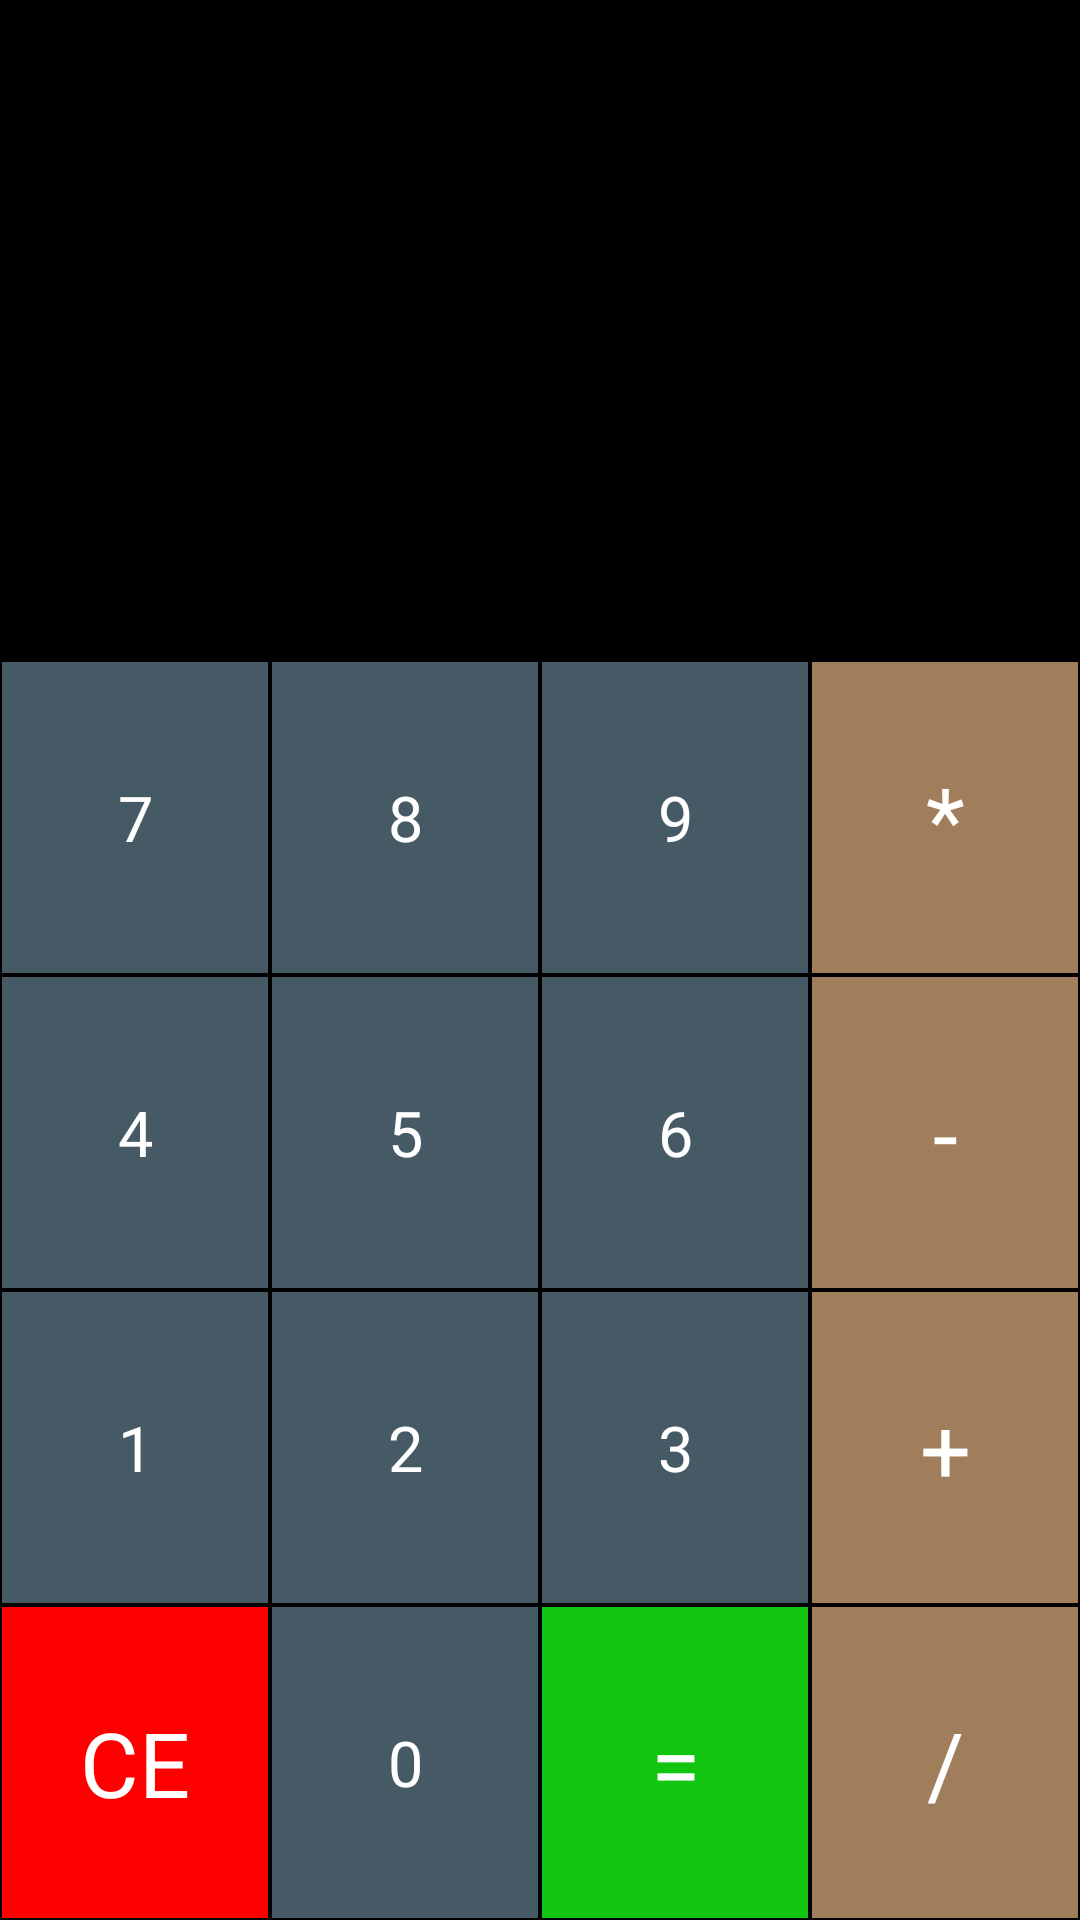

The Android layout XML behind this screen, and the referenced resources:
<!-- AndroidManifest.xml: application theme AppTheme -->
<!-- res/layout/activity_main.xml -->
<?xml version="1.0" encoding="utf-8"?>
<LinearLayout xmlns:android="http://schemas.android.com/apk/res/android"
    android:layout_width="match_parent"
    android:layout_height="match_parent"
    android:background="@android:color/black"
    android:orientation="vertical">

    <TextView
        android:id="@+id/tvExpression"
        android:layout_width="match_parent"
        android:layout_height="100dp"
        android:layout_gravity="center"
        android:ellipsize="start"
        android:gravity="end"
        android:paddingStart="8dp"
        android:paddingEnd="8dp"
        android:singleLine="true"
        android:textColor="@color/textColor"
        android:textSize="40sp" />

    <TextView
        android:id="@+id/tvResult"
        android:layout_width="match_parent"
        android:layout_height="120dp"
        android:layout_gravity="center"
        android:gravity="end"
        android:paddingStart="4dp"
        android:paddingEnd="4dp"
        android:singleLine="true"
        android:textColor="@color/textColor"
        android:textSize="30sp" />

    <LinearLayout
        android:layout_width="match_parent"
        android:layout_height="match_parent"
        android:orientation="vertical">

        <LinearLayout
            android:layout_width="match_parent"
            android:layout_height="0dp"
            android:layout_weight="1"
            android:orientation="horizontal">

            <TextView
                android:id="@+id/tvSeven"
                style="@style/NumberButtonStyle"
                android:text="@string/_7" />

            <TextView
                android:id="@+id/tvEight"
                style="@style/NumberButtonStyle"
                android:text="@string/_8" />

            <TextView
                android:id="@+id/tvNine"
                style="@style/NumberButtonStyle"
                android:text="@string/_9" />

            <TextView
                android:id="@+id/tvMul"
                style="@style/ActionButtonStyle"
                android:text="@string/multiplication"
                android:textSize="30sp" />
        </LinearLayout>

        <LinearLayout
            android:layout_width="match_parent"
            android:layout_height="0dp"
            android:layout_weight="1"
            android:orientation="horizontal">


            <TextView
                android:id="@+id/tvFour"
                style="@style/NumberButtonStyle"
                android:text="@string/_4" />

            <TextView
                android:id="@+id/tvFive"
                style="@style/NumberButtonStyle"
                android:text="@string/_5" />

            <TextView
                android:id="@+id/tvSix"
                style="@style/NumberButtonStyle"
                android:text="@string/_6" />

            <TextView
                android:id="@+id/tvMinus"
                style="@style/ActionButtonStyle"
                android:text="@string/subtraction"
                android:textSize="30sp" />

        </LinearLayout>

        <LinearLayout
            android:layout_width="match_parent"
            android:layout_height="0dp"
            android:layout_weight="1"
            android:orientation="horizontal">

            <TextView
                android:id="@+id/tvOne"
                style="@style/NumberButtonStyle"
                android:text="@string/_1" />

            <TextView
                android:id="@+id/tvTwo"
                style="@style/NumberButtonStyle"
                android:text="@string/_2" />

            <TextView
                android:id="@+id/tvThree"
                style="@style/NumberButtonStyle"
                android:text="@string/_3" />

            <TextView
                android:id="@+id/tvPlus"
                style="@style/ActionButtonStyle"
                android:text="@string/addition"
                android:textSize="30sp" />

        </LinearLayout>

        <LinearLayout
            android:layout_width="match_parent"
            android:layout_height="0dp"
            android:layout_weight="1"
            android:orientation="horizontal">

            <TextView
                android:id="@+id/tvClear"
                style="@style/ActionButtonStyle"
                android:background="@color/redColor"
                android:text="@string/ce"
                android:textSize="30sp" />

            <TextView
                android:id="@+id/tvZero"
                style="@style/NumberButtonStyle"
                android:text="@string/_0" />

            <TextView
                android:id="@+id/tvEquals"
                style="@style/ActionButtonStyle"
                android:background="@color/greenColor"
                android:text="@string/equal"
                android:textSize="30sp" />

            <TextView
                android:id="@+id/tvDivide"
                style="@style/ActionButtonStyle"
                android:text="@string/divide"
                android:textSize="30sp" />

        </LinearLayout>

    </LinearLayout>

</LinearLayout>
<!-- resources referenced by this layout -->
<resources>
  <color name="greenColor">#11C511</color>
  <color name="redColor">#FF0000</color>
  <color name="textColor">#ffffff</color>
  <string name="_0">0</string>
  <string name="_1">1</string>
  <string name="_2">2</string>
  <string name="_3">3</string>
  <string name="_4">4</string>
  <string name="_5">5</string>
  <string name="_6">6</string>
  <string name="_7">7</string>
  <string name="_8">8</string>
  <string name="_9">9</string>
  <string name="addition">+</string>
  <string name="ce">CE</string>
  <string name="divide">/</string>
  <string name="equal">=</string>
  <string name="multiplication">*</string>
  <string name="subtraction">-</string>
  <style name="ActionButtonStyle">
          <item name="android:layout_width">0dp</item>
          <item name="android:layout_height">match_parent</item>
          <item name="android:layout_weight">1</item>
          <item name="android:background">@color/actionButton</item>
          <item name="android:textSize">21sp</item>
          <item name="android:textColor">@android:color/white</item>
          <item name="android:gravity">center</item>
          <item name="android:layout_margin">0.5dp</item>
      </style>
  <style name="NumberButtonStyle">
          <item name="android:layout_width">0dp</item>
          <item name="android:layout_height">match_parent</item>
          <item name="android:layout_weight">1</item>
          <item name="android:background">@color/numberButton</item>
          <item name="android:textSize">21sp</item>
          <item name="android:textColor">@android:color/white</item>
          <item name="android:gravity">center</item>
          <item name="android:layout_margin">0.5dp</item>
      </style>
  <style name="AppTheme" parent="Theme.AppCompat.Light.DarkActionBar">
          
          <item name="colorPrimary">@color/colorPrimary</item>
          <item name="colorPrimaryDark">@color/colorPrimaryDark</item>
          <item name="colorAccent">@color/colorAccent</item>
      </style>
  <color name="actionButton">#A17E5B</color>
  <color name="numberButton">#455A64</color>
  <color name="colorPrimary">#3F51B5</color>
  <color name="colorPrimaryDark">#303F9F</color>
  <color name="colorAccent">#FF4081</color>
</resources>
